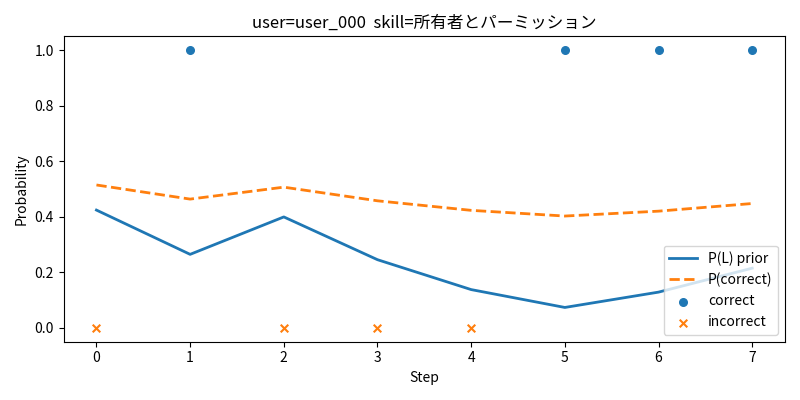

The table this chart was drawn from, first rows:
step, p_L_prior, p_correct_now, p_L_post, p_L_after, p_next, observation, order_value, item_id
0, 0.4242, 0.5146, 0.2636, 0.2647, 0.4637, 0, 1, 20
1, 0.2647, 0.4637, 0.3986, 0.3995, 0.5067, 1, 11, 18
2, 0.3995, 0.5067, 0.2443, 0.2454, 0.4576, 0, 12, 19
3, 0.2454, 0.4576, 0.1365, 0.1378, 0.4232, 0, 13, 23
4, 0.1378, 0.4232, 0.07206, 0.07344, 0.4027, 0, 14, 22
5, 0.07344, 0.4027, 0.1274, 0.1287, 0.4203, 1, 20, 24
6, 0.1287, 0.4203, 0.2138, 0.2149, 0.4478, 1, 21, 21
7, 0.2149, 0.4478, 0.3352, 0.3362, 0.4865, 1, 22, 25
